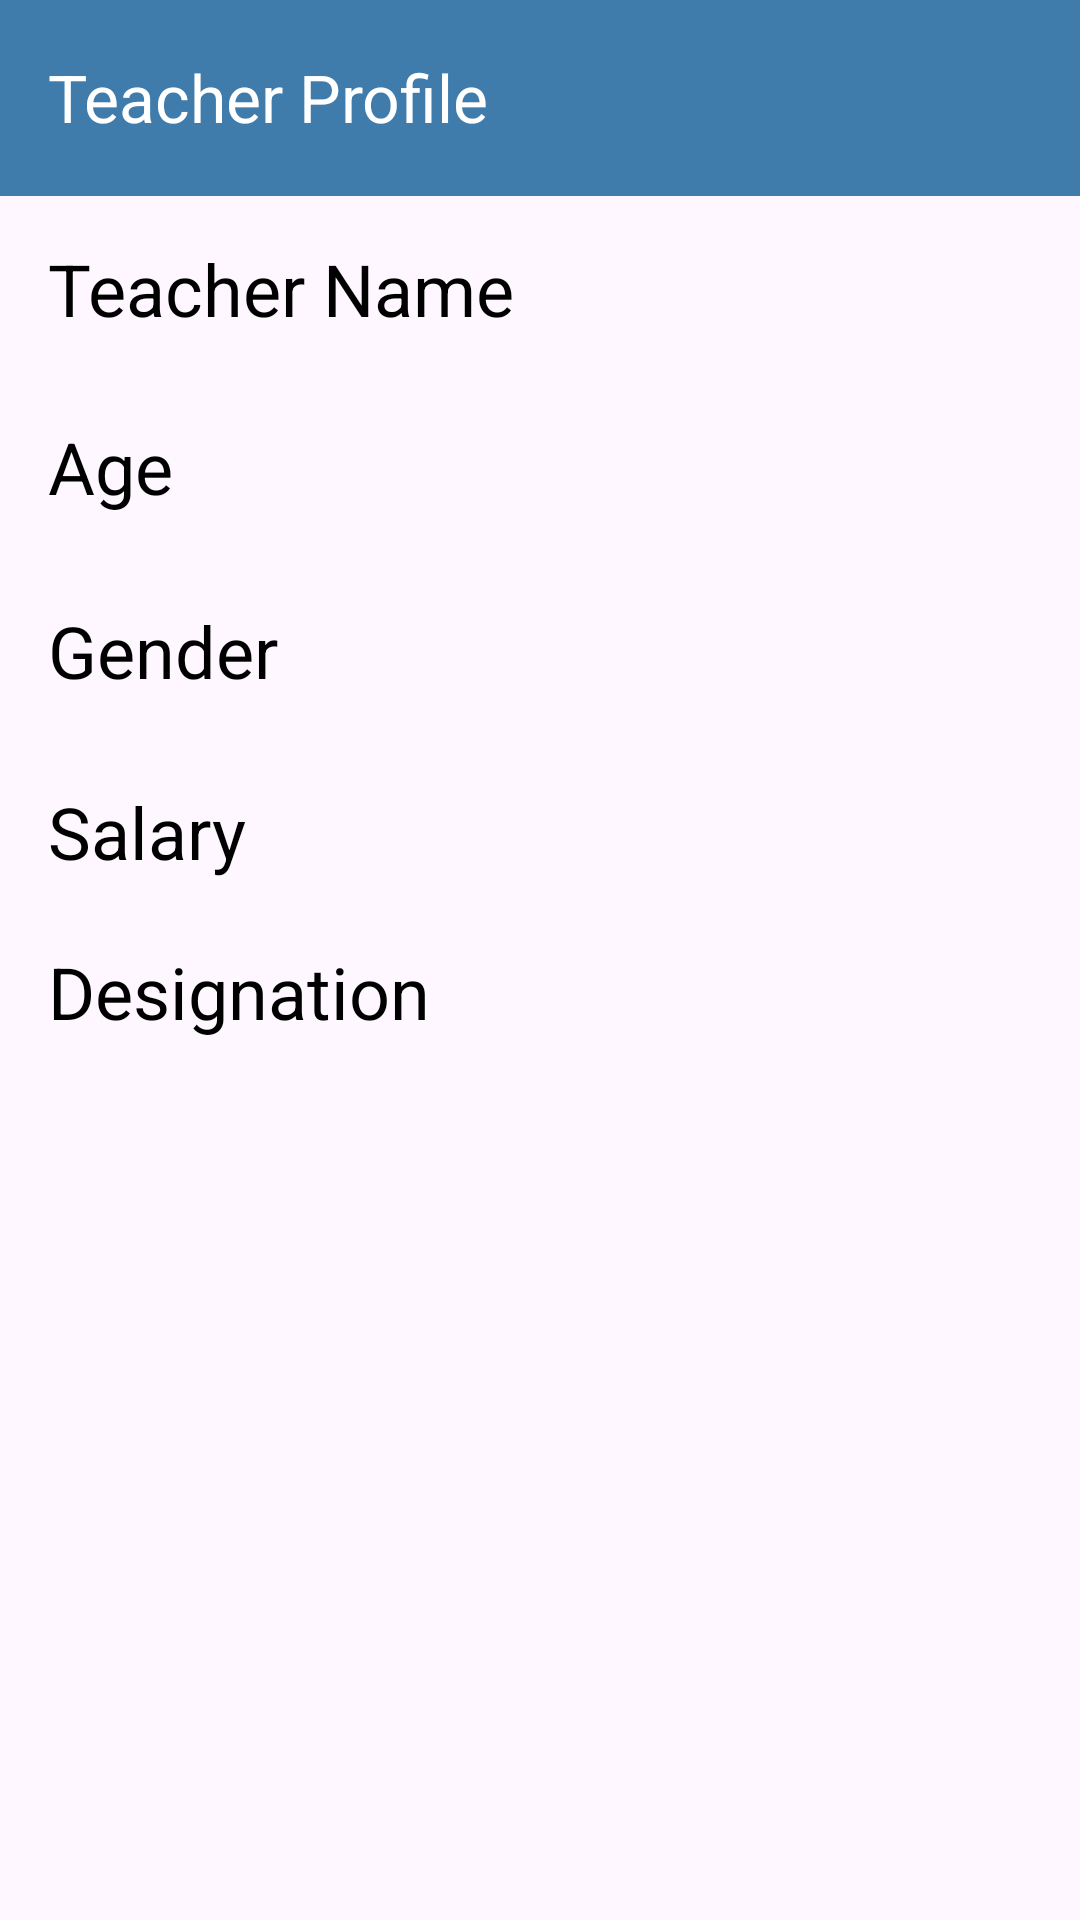

Reconstruct the res/layout file that produces this screen, plus the resources it refers to.
<!-- AndroidManifest.xml: application theme Theme.Acadia -->
<!-- res/layout/activity_teacher_profile.xml -->
<?xml version="1.0" encoding="utf-8"?>
<androidx.constraintlayout.widget.ConstraintLayout xmlns:android="http://schemas.android.com/apk/res/android"
    xmlns:app="http://schemas.android.com/apk/res-auto"
    xmlns:tools="http://schemas.android.com/tools"
    android:id="@+id/main"
    android:layout_width="match_parent"
    android:layout_height="match_parent"
    android:background="@drawable/bggci"
    tools:context=".teacher.TeacherProfile">

    <androidx.appcompat.widget.Toolbar
        android:id="@+id/toolbar"
        android:layout_width="416dp"
        android:layout_height="66dp"
        android:layout_marginEnd="7dp"
        android:layout_marginBottom="16dp"
        android:background="#3F7CAC"
        app:layout_constraintBottom_toTopOf="@+id/tv_teacher_name"
        app:layout_constraintEnd_toEndOf="@+id/tv_teacher_name"
        app:layout_constraintHorizontal_bias="0.0"
        app:layout_constraintStart_toStartOf="parent"
        app:layout_constraintTop_toTopOf="parent"
        app:layout_constraintVertical_bias="0.666"
        app:title="Teacher Profile"
        app:titleTextColor="@android:color/white" />

    <TextView
        android:id="@+id/tv_teacher_name"
        android:layout_width="wrap_content"
        android:layout_height="wrap_content"
        android:layout_marginStart="16dp"
        android:layout_marginTop="80dp"
        android:text="Teacher Name"
        android:textColor="#000000"
        android:textSize="24sp"
        app:layout_constraintStart_toStartOf="parent"
        app:layout_constraintTop_toTopOf="parent" />

    <TextView
        android:id="@+id/textView3"
        android:layout_width="wrap_content"
        android:layout_height="wrap_content"
        android:layout_marginStart="16dp"
        android:layout_marginTop="27dp"
        android:text="Age"
        android:textColor="#000000"
        android:textSize="24sp"
        app:layout_constraintStart_toStartOf="parent"
        app:layout_constraintTop_toBottomOf="@+id/tv_teacher_name" />

    <TextView
        android:id="@+id/textView4"
        android:layout_width="wrap_content"
        android:layout_height="wrap_content"
        android:layout_marginStart="16dp"
        android:layout_marginTop="29dp"
        android:text="Gender"
        android:textColor="#000000"
        android:textSize="24sp"
        app:layout_constraintStart_toStartOf="parent"
        app:layout_constraintTop_toBottomOf="@+id/textView3" />

    <TextView
        android:id="@+id/textView5"
        android:layout_width="wrap_content"
        android:layout_height="wrap_content"
        android:layout_marginStart="16dp"
        android:layout_marginTop="21dp"
        android:text="Designation"
        android:textColor="#000000"
        android:textSize="24sp"
        app:layout_constraintStart_toStartOf="parent"
        app:layout_constraintTop_toBottomOf="@+id/textView6" />

    <TextView
        android:id="@+id/textView6"
        android:layout_width="wrap_content"
        android:layout_height="wrap_content"
        android:layout_marginStart="16dp"
        android:layout_marginTop="28dp"
        android:text="Salary"
        android:textColor="#000000"
        android:textSize="24sp"
        app:layout_constraintStart_toStartOf="parent"
        app:layout_constraintTop_toBottomOf="@+id/textView4" />

    <ImageView
        android:id="@+id/imageView2"
        android:layout_width="wrap_content"
        android:layout_height="wrap_content"
        android:layout_marginTop="86dp"
        android:layout_marginEnd="36dp"
        app:layout_constraintEnd_toEndOf="parent"
        app:layout_constraintTop_toTopOf="parent"
        tools:srcCompat="@tools:sample/avatars" />


</androidx.constraintlayout.widget.ConstraintLayout>
<!-- resources referenced by this layout -->
<resources>
  <style name="Theme.Acadia" parent="Base.Theme.Acadia" />
  <style name="Base.Theme.Acadia" parent="Theme.Material3.DayNight.NoActionBar">
          
          
          <item name="colorPrimary">#2488F6</item>
      </style>
</resources>
